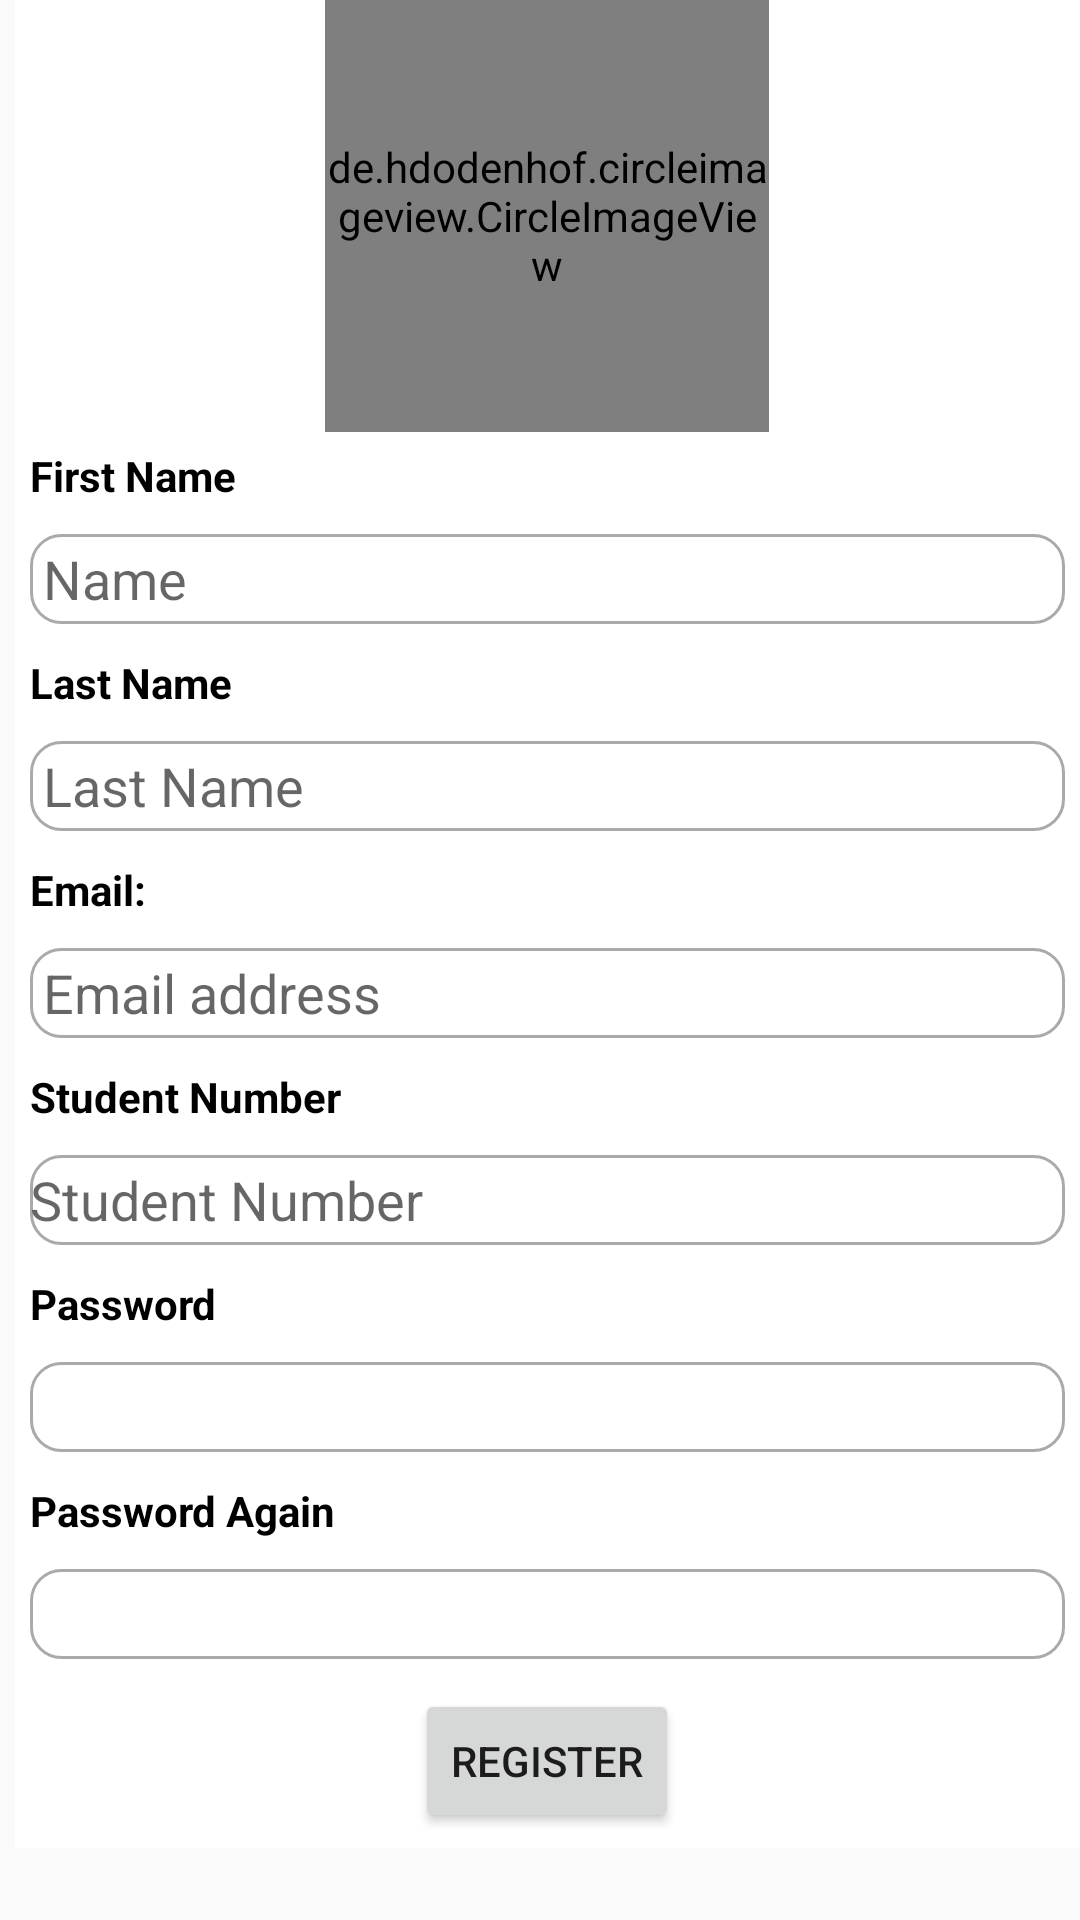

Reconstruct the res/layout file that produces this screen, plus the resources it refers to.
<!-- AndroidManifest.xml: application theme AppTheme -->
<!-- res/layout/register_layout.xml -->
<?xml version="1.0" encoding="utf-8"?>
<ScrollView xmlns:app="http://schemas.android.com/apk/res-auto"
    xmlns:tools="http://schemas.android.com/tools"
    android:layout_width="match_parent"
    android:layout_height="match_parent"
    xmlns:android="http://schemas.android.com/apk/res/android"
    android:layout_gravity="center"
    android:layout_marginTop="5dp">
    <LinearLayout
        android:id="@+id/relativeLayout"
        android:layout_width="match_parent"
        android:layout_height="match_parent"
        android:background="#FFFFFF"
        android:orientation="vertical"
        android:layout_marginLeft="5dp"

        tools:context=".LogInScreen">



        <de.hdodenhof.circleimageview.CircleImageView
            android:id="@+id/student_photo"
            android:layout_width="148dp"
            android:layout_height="144dp"
            android:layout_gravity="center"

            app:srcCompat="@drawable/ic_baseline_person_24"
            tools:layout_editor_absoluteX="106dp"
            tools:layout_editor_absoluteY="41dp"

            tools:srcCompat="@tools:sample/avatars"
            >

        android:src="@drawable/ic_action_name"></de.hdodenhof.circleimageview.CircleImageView>


    <TextView
        android:layout_width="match_parent"
        android:layout_height="wrap_content"
        android:layout_margin="5dp"
        android:layout_marginStart="15dp"
        android:text="First Name"
        android:textColor="#000000"
        android:textSize="14sp"
        android:textStyle="bold"></TextView>

    <EditText
        android:id="@+id/editTextTextPersonName"
        android:layout_width="match_parent"
        android:layout_height="30dp"
        android:layout_margin="5dp"
        android:ems="10"
        android:background="@drawable/custom_input_text"
        android:hint=" Name"
        android:inputType="textPersonName" />

    <TextView
        android:id="@+id/textView2"
        android:layout_width="match_parent"
        android:layout_height="wrap_content"
        android:layout_gravity="left"
        android:layout_margin="5dp"
        android:text="Last Name"
        android:textColor="#000000"
        android:textStyle="bold" />

    <EditText
        android:id="@+id/surname"
        android:layout_width="match_parent"
        android:layout_height="30dp"
        android:layout_margin="5dp"
        android:ems="10"
        android:hint=" Last Name"
        android:background="@drawable/custom_input_text"
        android:inputType="textPersonName" />

    <TextView
        android:id="@+id/textView3"
        android:layout_width="match_parent"
        android:layout_height="wrap_content"
        android:layout_margin="5dp"
        android:text="Email:"
        android:textColor="#000000"
        android:textSize="14sp"
        android:textStyle="bold" />

    <EditText
        android:id="@+id/email"
        android:layout_width="match_parent"
        android:layout_height="30dp"
        android:layout_margin="5dp"
        android:ems="10"
        android:hint=" Email address"
        android:background="@drawable/custom_input_text"
        android:inputType="textEmailAddress" />

    <TextView
        android:id="@+id/textView4"
        android:layout_width="match_parent"
        android:layout_height="wrap_content"
        android:layout_margin="5dp"
        android:text="Student Number"
        android:textColor="#000000"
        android:textStyle="bold" />

    <EditText
        android:id="@+id/StudentNumber"
        android:layout_width="match_parent"
        android:layout_height="30dp"
        android:layout_margin="5dp"
        android:ems="10"
        android:hint="Student Number"
        android:background="@drawable/custom_input_text"
        android:inputType="number" />

    <TextView
        android:id="@+id/textView5"
        android:layout_width="match_parent"
        android:layout_height="wrap_content"
        android:layout_margin="5dp"
        android:text="Password"
        android:textColor="#000000"
        android:textStyle="bold" />

    <EditText
        android:id="@+id/editTextTextPassword"
        android:layout_width="match_parent"
        android:layout_height="30dp"
        android:ems="10"
        android:inputType="textPassword"
        android:background="@drawable/custom_input_text"
        android:layout_margin="5dp"/>
    <TextView
        android:id="@+id/textView6"
        android:layout_width="match_parent"
        android:layout_height="wrap_content"
        android:layout_margin="5dp"
        android:text="Password Again"
        android:textColor="#000000"
        android:textStyle="bold" />

    <EditText
        android:id="@+id/editTextTextPassword2"
        android:layout_width="match_parent"
        android:layout_height="30dp"
        android:ems="10"
        android:inputType="textPassword"
        android:background="@drawable/custom_input_text"
        android:layout_margin="5dp"/>

    <Button
        android:id="@+id/rbtn"
        android:layout_width="wrap_content"
        android:layout_height="wrap_content"
        android:layout_gravity="center"
        android:layout_marginTop="30dp"
        android:text="Register"
        android:layout_margin="5dp"></Button>


</LinearLayout>

    </ScrollView>
<!-- resources referenced by this layout -->
<resources>
  <!-- drawable custom_input_text (drawable) -->
  <?xml version="1.0" encoding="utf-8"?>
  <selector xmlns:android="http://schemas.android.com/apk/res/android">
  
      <item  android:state_enabled="true" android:state_focused="true">
          <shape android:shape="rectangle">
              <solid android:color="@android:color/white"/>
              <corners android:radius="10dp"/>
              <stroke android:color="@color/colorPrimary" android:width="1dp"/>
          </shape>
      </item>
  
  
      <item android:state_enabled="true">
          <shape android:shape="rectangle">
              <solid android:color="@android:color/white"/>
              <corners android:radius="10dp"/>
              <stroke android:color="@android:color/darker_gray" android:width="1dp"/>
          </shape>
  
  
  
      </item>
  
  </selector>
  <style name="AppTheme" parent="Theme.AppCompat.Light.DarkActionBar">
          
          <item name="colorPrimary">@color/colorAccent</item>
          <item name="colorPrimaryDark">@color/colorAccent</item>
          <item name="colorAccent">@color/colorAccent</item>
      </style>
  <color name="colorPrimary">#6200EE</color>
  <color name="colorAccent">#03DAC5</color>
</resources>
